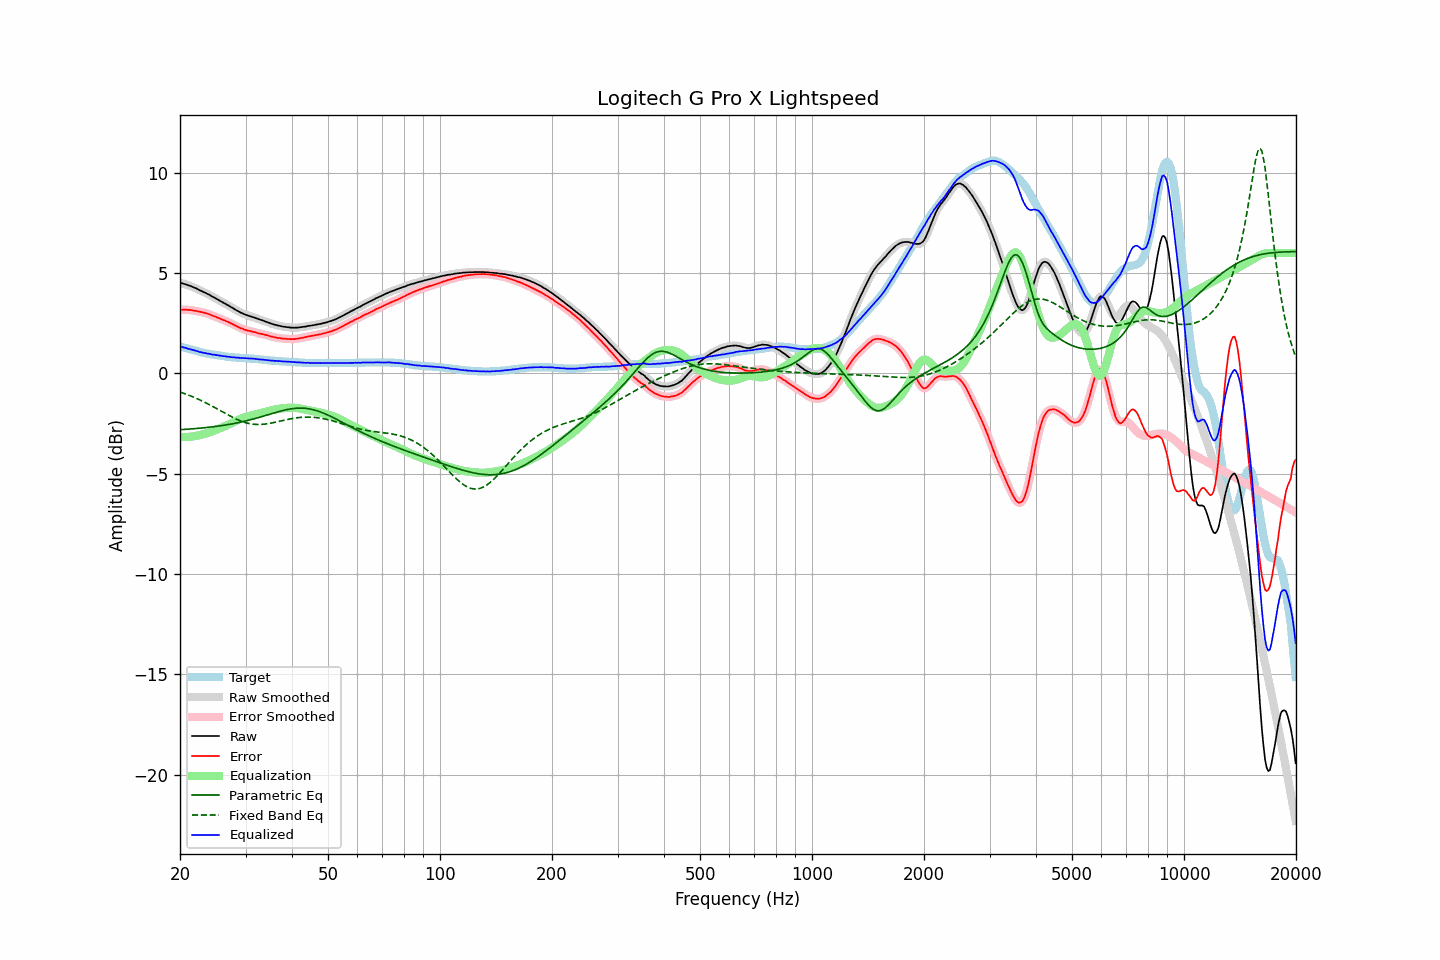

The data file committed next to this chart (first rows):
frequency, raw, error, smoothed, error_smoothed, equalization, parametric_eq, fixed_band_eq, equalized_raw, equalized_smoothed, target
20.00, 4.51, 3.17, 4.52, 3.17, -3.17, -2.81, -0.93, 1.34, 1.34, 1.35
20.20, 4.50, 3.18, 4.50, 3.17, -3.17, -2.80, -0.96, 1.33, 1.32, 1.33
20.40, 4.47, 3.18, 4.48, 3.18, -3.18, -2.80, -0.98, 1.30, 1.30, 1.30
20.61, 4.45, 3.18, 4.45, 3.18, -3.17, -2.79, -1.01, 1.28, 1.28, 1.28
20.81, 4.43, 3.18, 4.43, 3.17, -3.17, -2.79, -1.04, 1.26, 1.25, 1.26
21.02, 4.39, 3.17, 4.40, 3.17, -3.17, -2.78, -1.07, 1.23, 1.23, 1.23
21.23, 4.37, 3.17, 4.37, 3.16, -3.16, -2.77, -1.10, 1.21, 1.21, 1.21
21.44, 4.34, 3.16, 4.34, 3.15, -3.15, -2.77, -1.14, 1.19, 1.19, 1.19
21.66, 4.30, 3.14, 4.31, 3.14, -3.14, -2.76, -1.17, 1.16, 1.17, 1.17
21.87, 4.27, 3.13, 4.27, 3.13, -3.13, -2.76, -1.20, 1.14, 1.15, 1.15
22.09, 4.24, 3.12, 4.24, 3.11, -3.11, -2.75, -1.24, 1.13, 1.12, 1.13
22.31, 4.20, 3.10, 4.20, 3.10, -3.10, -2.74, -1.27, 1.10, 1.10, 1.11
22.54, 4.15, 3.08, 4.16, 3.08, -3.08, -2.73, -1.31, 1.07, 1.08, 1.08
22.76, 4.12, 3.07, 4.12, 3.06, -3.06, -2.73, -1.35, 1.06, 1.05, 1.06
22.99, 4.08, 3.05, 4.08, 3.05, -3.05, -2.72, -1.38, 1.04, 1.04, 1.04
23.22, 4.04, 3.03, 4.05, 3.03, -3.02, -2.71, -1.42, 1.02, 1.02, 1.02
23.45, 4.01, 3.01, 4.01, 3.00, -3.00, -2.70, -1.46, 1.01, 1.01, 1.01
23.69, 3.96, 2.98, 3.97, 2.98, -2.98, -2.69, -1.51, 0.99, 0.99, 0.99
23.92, 3.93, 2.96, 3.93, 2.95, -2.95, -2.69, -1.55, 0.98, 0.98, 0.98
24.16, 3.88, 2.93, 3.88, 2.92, -2.92, -2.68, -1.59, 0.96, 0.96, 0.96
24.40, 3.83, 2.89, 3.84, 2.89, -2.89, -2.67, -1.63, 0.94, 0.95, 0.95
24.65, 3.79, 2.86, 3.79, 2.86, -2.86, -2.66, -1.68, 0.93, 0.93, 0.94
24.89, 3.75, 2.84, 3.75, 2.83, -2.83, -2.65, -1.72, 0.92, 0.92, 0.92
25.14, 3.70, 2.80, 3.71, 2.80, -2.80, -2.64, -1.77, 0.91, 0.91, 0.91
25.39, 3.66, 2.77, 3.66, 2.76, -2.76, -2.63, -1.81, 0.90, 0.90, 0.90
25.65, 3.61, 2.73, 3.61, 2.73, -2.73, -2.61, -1.86, 0.88, 0.88, 0.89
25.91, 3.57, 2.70, 3.57, 2.69, -2.70, -2.60, -1.90, 0.88, 0.87, 0.88
26.16, 3.52, 2.66, 3.53, 2.66, -2.66, -2.59, -1.94, 0.86, 0.86, 0.87
26.43, 3.48, 2.64, 3.48, 2.63, -2.63, -2.58, -1.99, 0.85, 0.85, 0.85
26.69, 3.43, 2.60, 3.44, 2.60, -2.60, -2.56, -2.03, 0.84, 0.84, 0.84
26.96, 3.39, 2.57, 3.39, 2.57, -2.56, -2.55, -2.08, 0.83, 0.83, 0.83
27.23, 3.34, 2.53, 3.34, 2.53, -2.52, -2.54, -2.12, 0.82, 0.82, 0.82
27.50, 3.29, 2.49, 3.30, 2.49, -2.49, -2.52, -2.16, 0.81, 0.81, 0.81
27.77, 3.25, 2.45, 3.25, 2.45, -2.45, -2.51, -2.20, 0.81, 0.80, 0.81
28.05, 3.20, 2.41, 3.20, 2.41, -2.41, -2.49, -2.24, 0.80, 0.80, 0.80
28.33, 3.15, 2.37, 3.16, 2.37, -2.37, -2.48, -2.28, 0.79, 0.79, 0.79
28.62, 3.11, 2.33, 3.11, 2.32, -2.33, -2.46, -2.32, 0.79, 0.78, 0.79
28.90, 3.06, 2.29, 3.07, 2.29, -2.29, -2.44, -2.35, 0.77, 0.78, 0.78
29.19, 3.02, 2.25, 3.03, 2.25, -2.25, -2.42, -2.38, 0.77, 0.77, 0.78
29.48, 2.99, 2.23, 2.99, 2.22, -2.22, -2.41, -2.41, 0.77, 0.77, 0.77
29.78, 2.95, 2.19, 2.96, 2.19, -2.19, -2.39, -2.44, 0.76, 0.76, 0.77
30.08, 2.92, 2.17, 2.92, 2.16, -2.17, -2.37, -2.46, 0.76, 0.76, 0.76
30.38, 2.89, 2.14, 2.89, 2.14, -2.14, -2.35, -2.48, 0.75, 0.75, 0.76
30.68, 2.86, 2.12, 2.87, 2.12, -2.12, -2.33, -2.50, 0.74, 0.75, 0.75
30.99, 2.84, 2.11, 2.84, 2.10, -2.10, -2.31, -2.52, 0.74, 0.74, 0.74
31.30, 2.81, 2.08, 2.82, 2.08, -2.08, -2.29, -2.53, 0.74, 0.74, 0.74
31.61, 2.79, 2.07, 2.79, 2.06, -2.06, -2.27, -2.54, 0.73, 0.73, 0.73
31.93, 2.76, 2.05, 2.76, 2.04, -2.04, -2.24, -2.54, 0.72, 0.72, 0.72
32.24, 2.73, 2.02, 2.73, 2.02, -2.02, -2.22, -2.55, 0.71, 0.71, 0.72
32.57, 2.70, 2.00, 2.70, 2.00, -2.00, -2.20, -2.55, 0.70, 0.70, 0.71
32.89, 2.67, 1.98, 2.68, 1.98, -1.98, -2.18, -2.55, 0.69, 0.69, 0.70
33.22, 2.65, 1.97, 2.65, 1.96, -1.96, -2.15, -2.54, 0.69, 0.69, 0.69
33.55, 2.62, 1.95, 2.62, 1.95, -1.94, -2.13, -2.53, 0.68, 0.68, 0.68
33.89, 2.59, 1.93, 2.59, 1.93, -1.92, -2.10, -2.52, 0.67, 0.67, 0.67
34.23, 2.56, 1.91, 2.56, 1.90, -1.90, -2.08, -2.51, 0.66, 0.66, 0.66
34.57, 2.53, 1.88, 2.53, 1.88, -1.88, -2.06, -2.50, 0.65, 0.65, 0.66
34.92, 2.50, 1.86, 2.50, 1.86, -1.86, -2.03, -2.49, 0.65, 0.65, 0.65
35.27, 2.47, 1.84, 2.47, 1.83, -1.84, -2.01, -2.47, 0.64, 0.64, 0.64
35.62, 2.45, 1.82, 2.45, 1.82, -1.82, -1.98, -2.46, 0.63, 0.63, 0.64
35.97, 2.42, 1.80, 2.43, 1.80, -1.80, -1.96, -2.44, 0.62, 0.63, 0.63
... 635 more rows
